Image classification data set "splits" (adityamathur06/SentryGlide on GitHub). Class labels (10): body tissue or organ, gauze, glass equipment packaging, metal equipment packaging, organic waste, paper equipment packaging, plastic equipment packaging, syringe, syringe needle, tweezers.

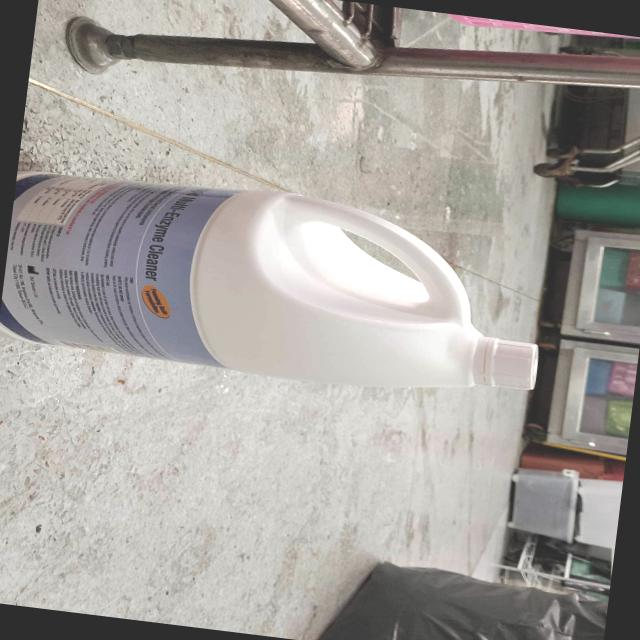
Label: plastic equipment packaging

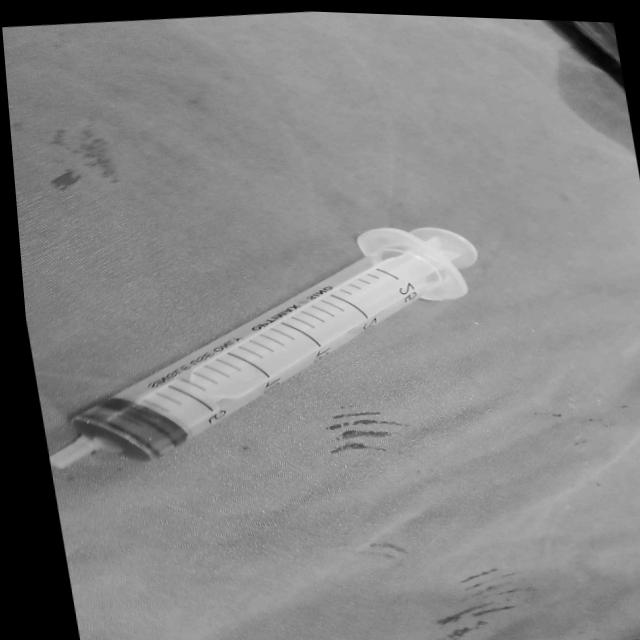
Label: syringe

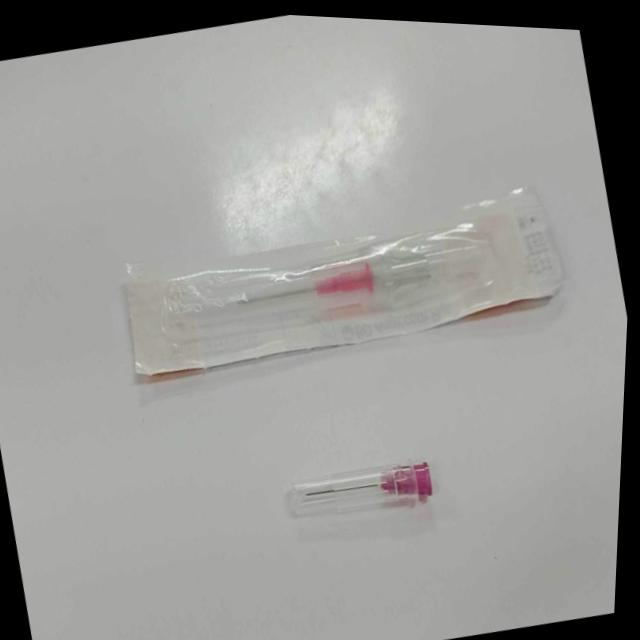
Label: syringe needle

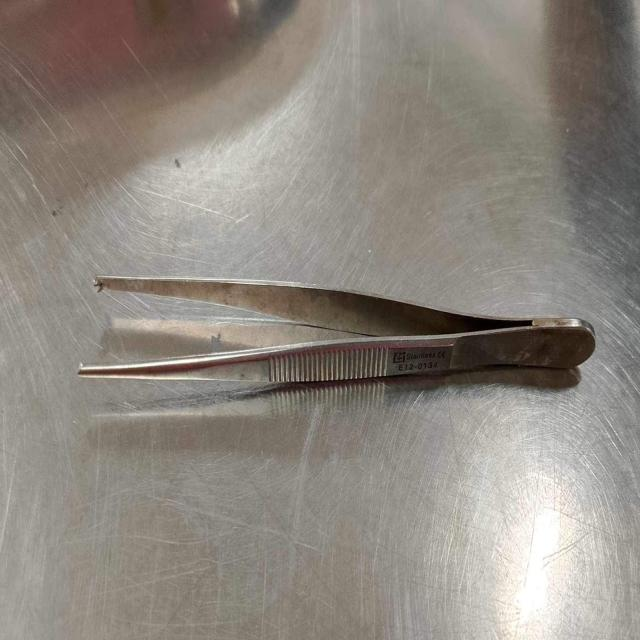
Label: tweezers

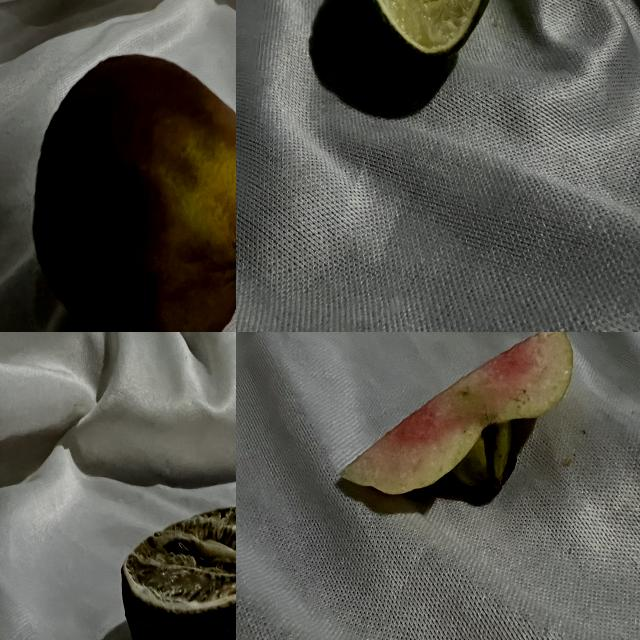
Label: organic waste

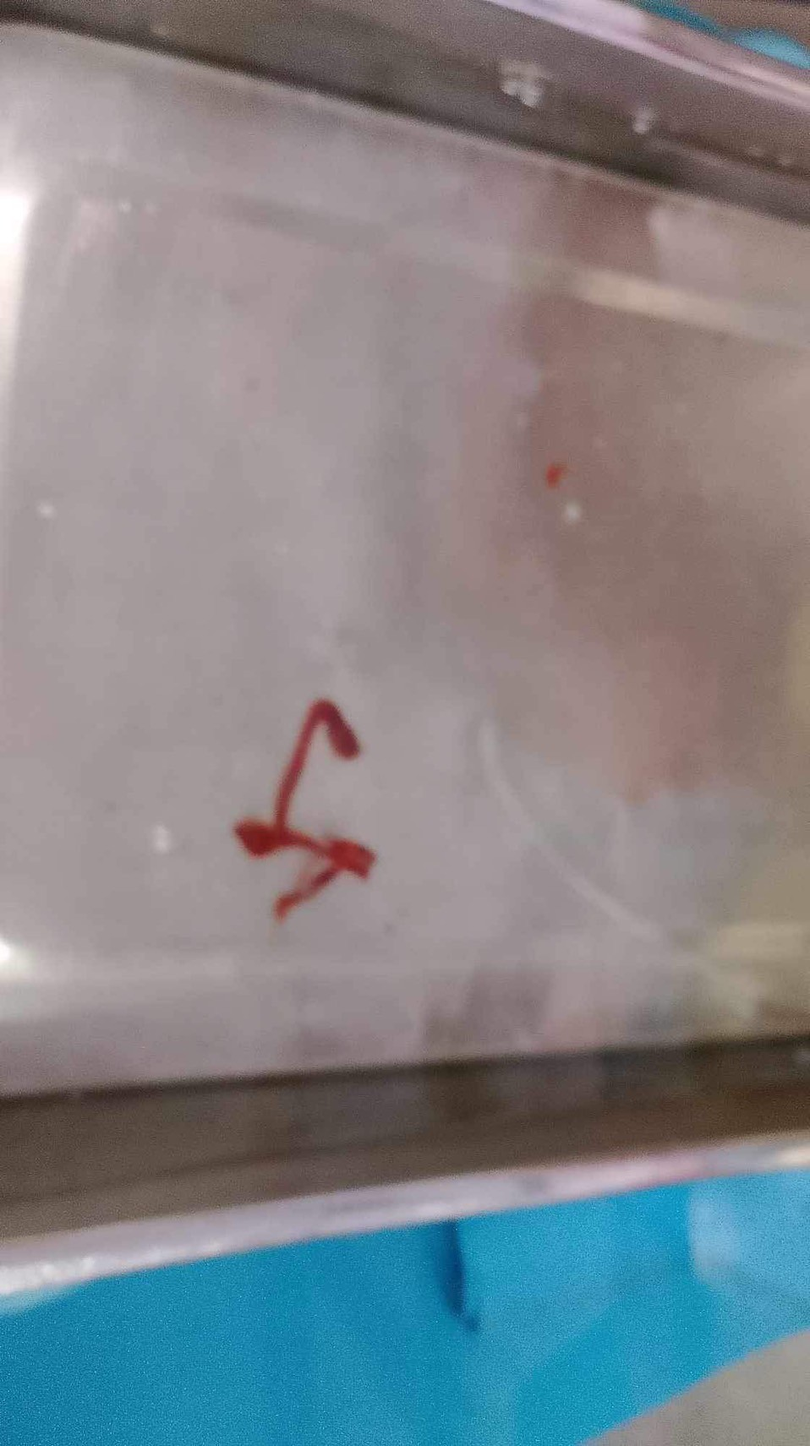
Label: body tissue or organ
